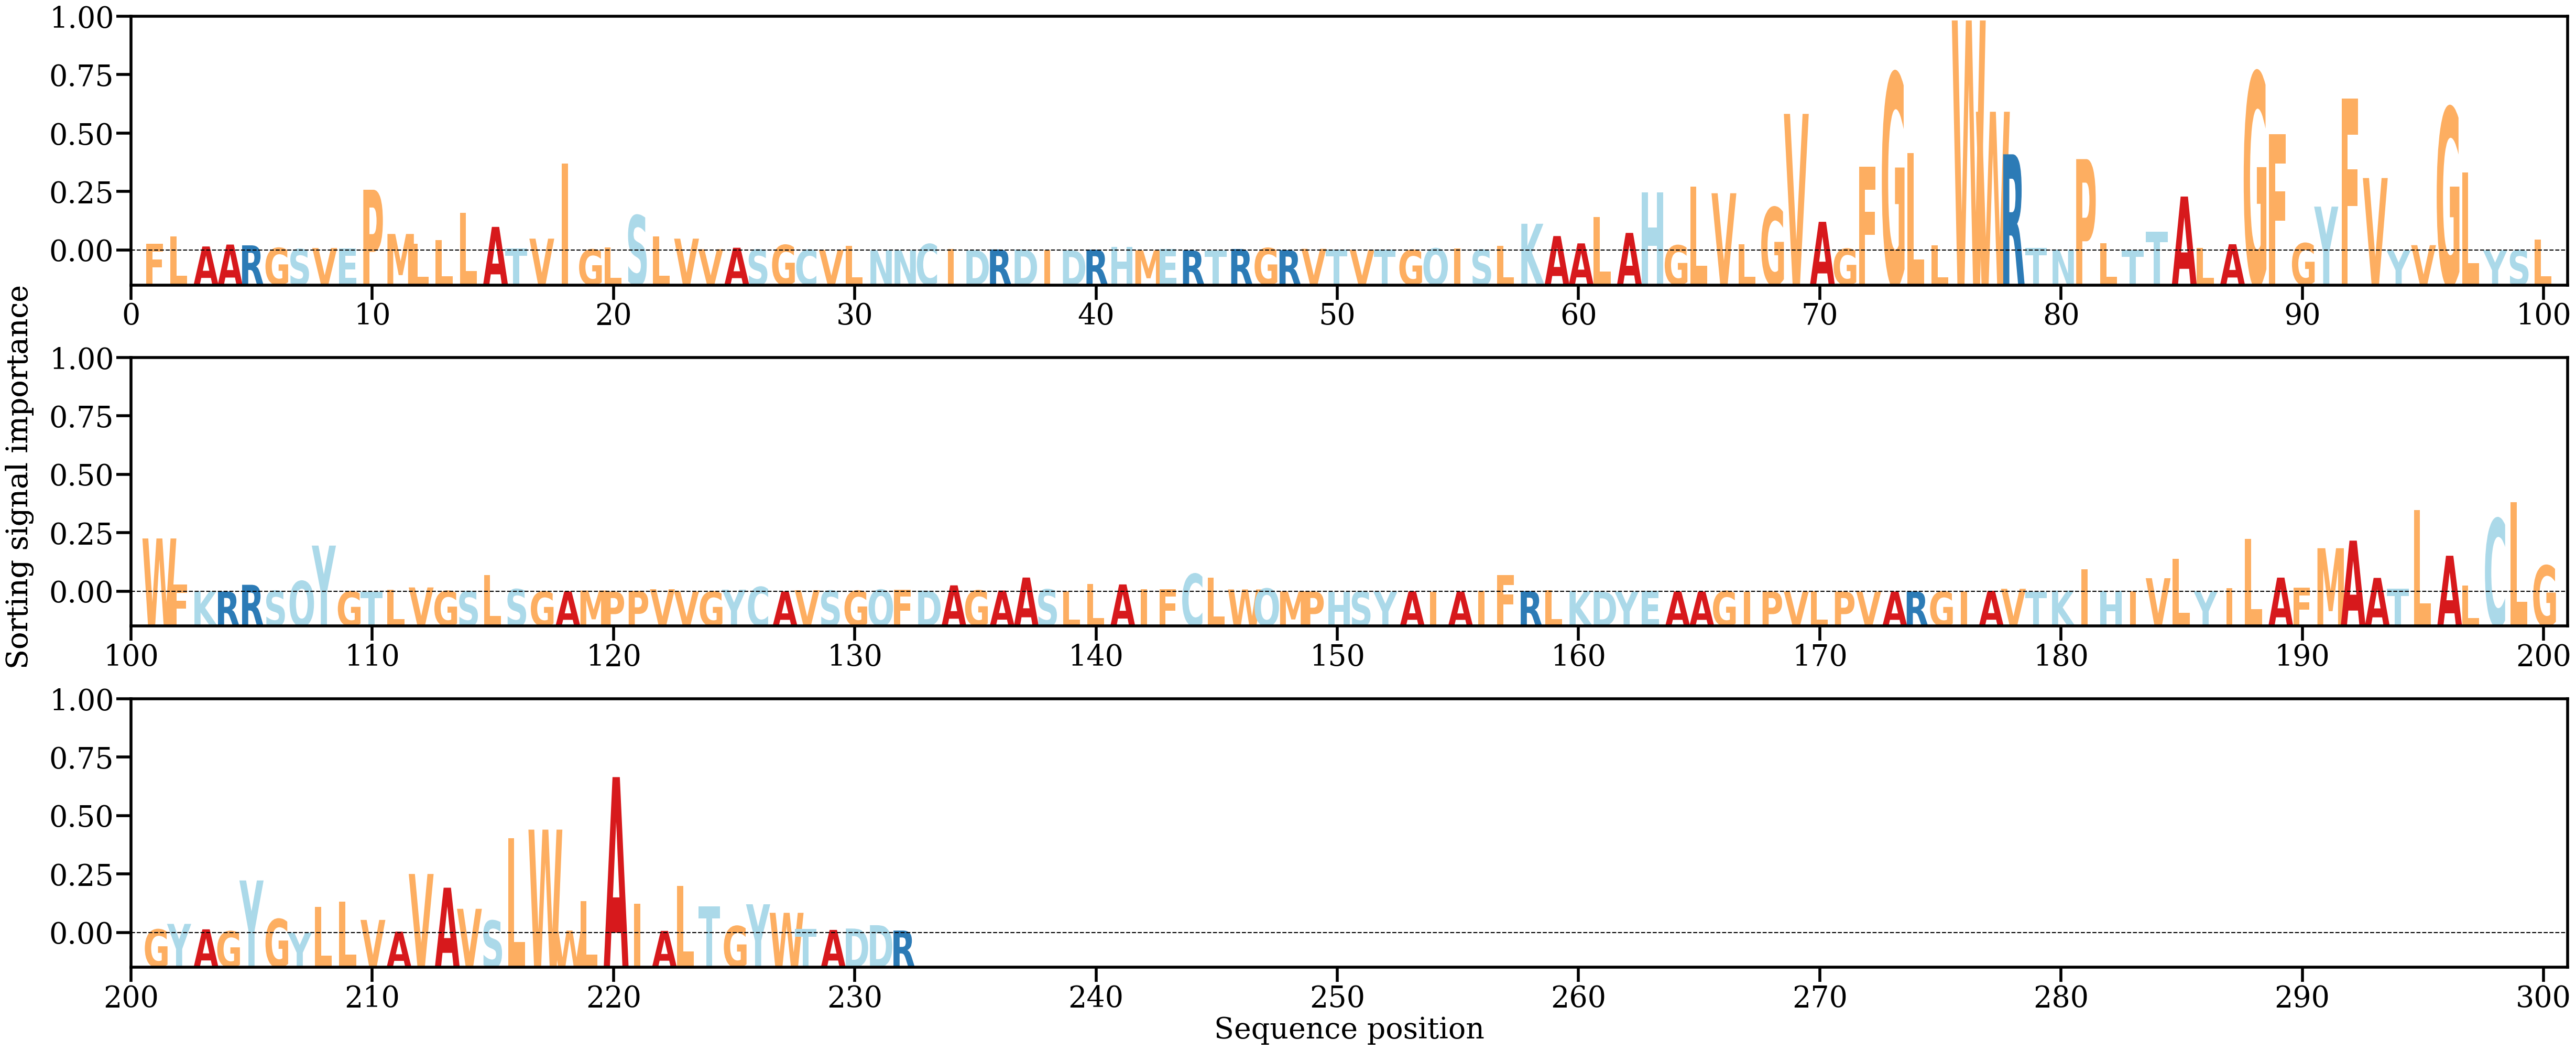

Values plotted in this chart, from the file beside it:
AA, Alpha
F, [0.00154776]
L, [0.00312009]
A, [0.0008895]
A, [0.00131784]
R, [0.00114274]
G, [0.00055785]
S, [0.00030261]
V, [0.00053645]
E, [0.00040747]
P, [0.01364671]
M, [0.00370502]
L, [0.0014556]
L, [0.00238311]
L, [0.00843521]
A, [0.00529347]
T, [0.00038332]
V, [0.00264903]
I, [0.01955876]
G, [0.00021558]
L, [0.0006789]
S, [0.00788234]
L, [0.00314317]
V, [0.00264918]
V, [0.00026627]
A, [0.00059984]
S, [0.0001881]
G, [0.00122692]
C, [0.00014195]
V, [0.00013006]
L, [0.0009956]
N, [4.4632645e-05]
N, [4.352023e-05]
C, [0.00143372]
I, [0.0002844]
D, [2.9937855e-05]
R, [0.00022512]
D, [0.00019495]
I, [5.7033212e-05]
D, [2.245247e-05]
R, [0.00017979]
H, [0.00075799]
M, [7.730769e-06]
E, [0.00028617]
R, [1.0393055e-05]
T, [2.1837182e-05]
R, [0.00031789]
G, [0.00053252]
R, [7.6281896e-05]
V, [0.00035593]
T, [0.00022977]
V, [0.00014291]
T, [0.00015312]
G, [0.00010229]
Q, [0.00045048]
I, [0.00044725]
S, [0.00014714]
L, [0.00097462]
K, [0.00599639]
A, [0.00323156]
A, [0.00158259]
... 172 more rows
